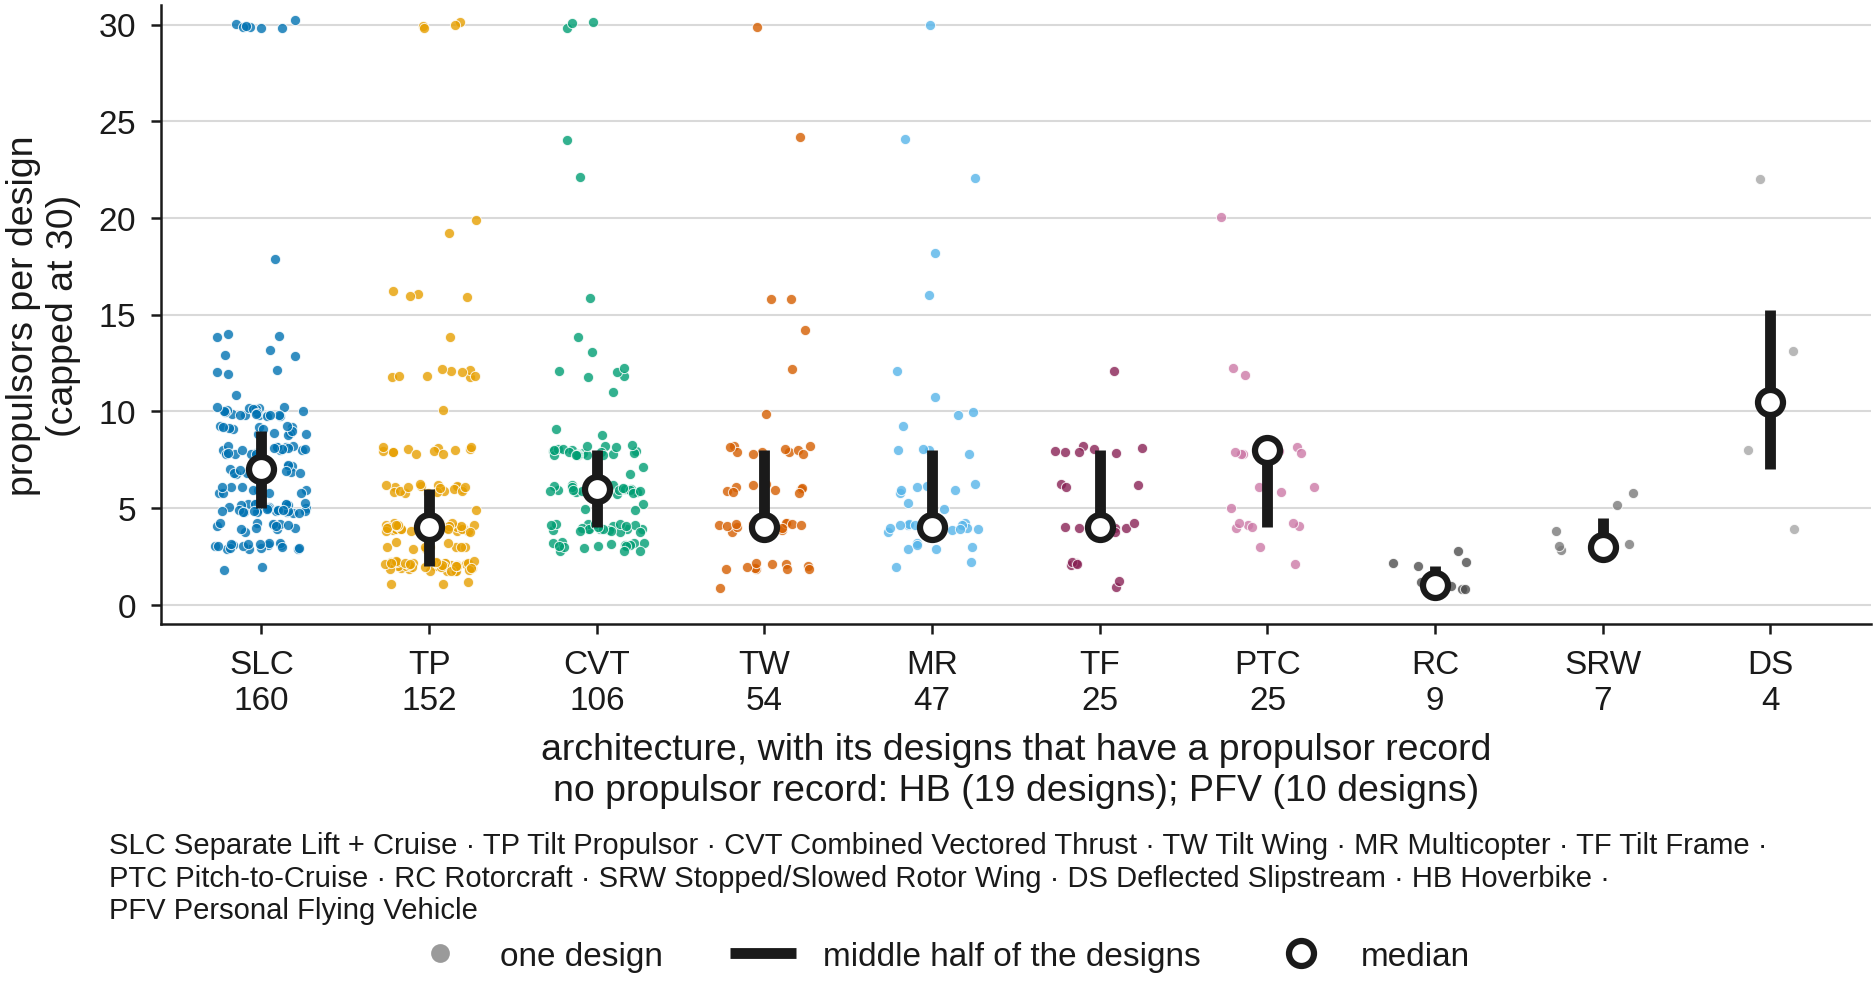

The table this chart was drawn from, first rows:
architecture, propulsor units
SLC, 5.0
SLC, 5.0
SLC, 13.0
SLC, 10.0
SLC, 8.0
SLC, 6.0
SLC, 8.0
SLC, 7.0
SLC, 3.0
SLC, 4.0
SLC, 3.0
SLC, 8.0
SLC, 18.0
SLC, 9.0
SLC, 8.0
SLC, 7.0
SLC, 5.0
SLC, 9.0
SLC, 7.0
SLC, 4.0
SLC, 5.0
SLC, 5.0
SLC, 5.0
SLC, 3.0
SLC, 5.0
SLC, 9.0
SLC, 6.0
SLC, 6.0
SLC, 9.0
SLC, 14.0
SLC, 10.0
SLC, 5.0
SLC, 10.0
SLC, 10.0
SLC, 10.0
SLC, 10.0
SLC, 10.0
SLC, 10.0
SLC, 11.0
SLC, 4.0
SLC, 10.0
SLC, 8.0
SLC, 8.0
SLC, 5.0
SLC, 5.0
SLC, 9.0
SLC, 8.0
SLC, 6.0
SLC, 10.0
SLC, 14.0
SLC, 3.0
SLC, 3.0
SLC, 5.0
SLC, 12.0
SLC, 3.0
SLC, 8.0
SLC, 9.0
SLC, 10.0
SLC, 8.0
SLC, 10.0
... 530 more rows
